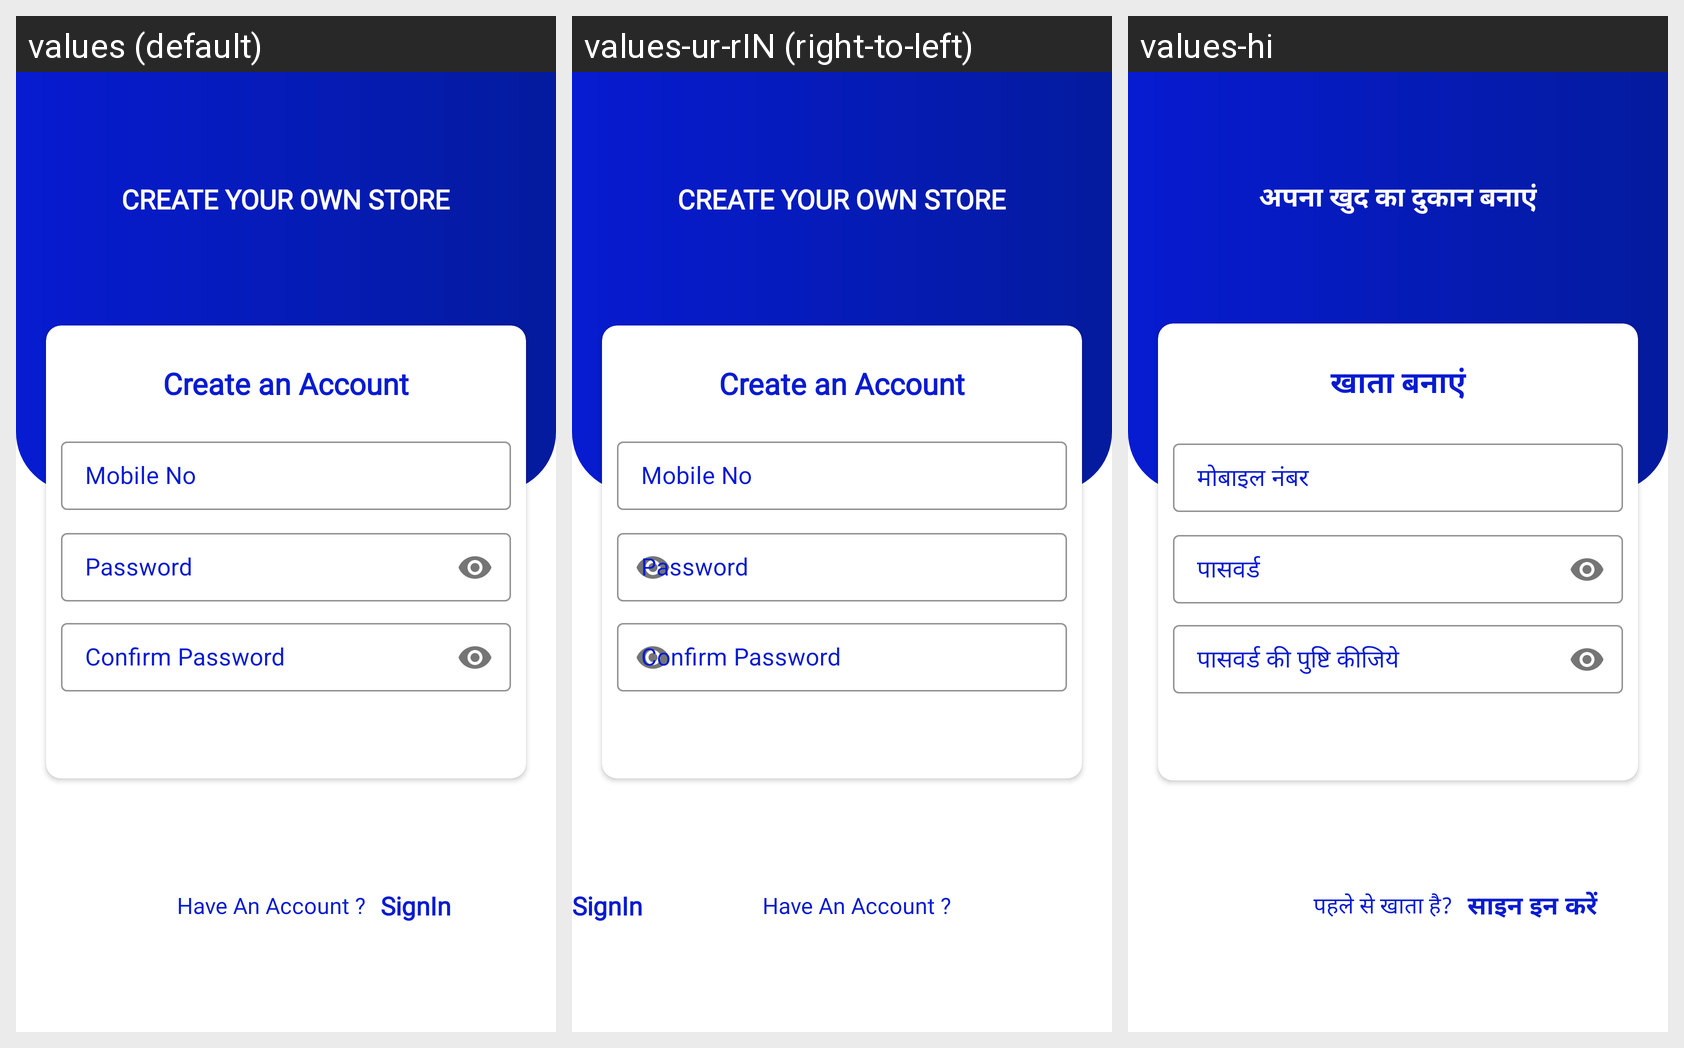

The same Android screen rendered under several of its app's locales, left to right. List the strings drawn on it with the default value and each locale's translation.
Android screen res/layout/activity_signup.xml rendered under 3 locales, left to right: values (default), values-ur-rIN (right-to-left), values-hi. Device: Nexus 5 (rendered at 1080×1920; each locale shown at half size, 540×960, under a caption strip naming it); theme Theme.MyApplication.
Strings drawn on this screen, with the default value and each locale's value (text and hints the layout hard-codes, and strings that could not be matched under every locale, appear in the picture but are not listed):

create_your_own_store
  values: CREATE YOUR OWN STORE
  values-ur-rIN: CREATE YOUR OWN STORE
  values-hi: अपना खुद का दुकान बनाएं

create_an_account
  values: Create an Account
  values-ur-rIN: Create an Account
  values-hi: खाता बनाएं

mobile_no
  values: Mobile No
  values-ur-rIN: Mobile No
  values-hi: मोबाइल नंबर

password
  values: Password
  values-ur-rIN: Password
  values-hi: पासवर्ड

confirm_password
  values: Confirm Password
  values-ur-rIN: Confirm Password
  values-hi: पासवर्ड की पुष्टि कीजिये

have_an_account
  values: Have An Account ?
  values-ur-rIN: Have An Account ?
  values-hi: पहले से खाता है?

signin
  values: SignIn
  values-ur-rIN: SignIn
  values-hi: साइन इन करें
